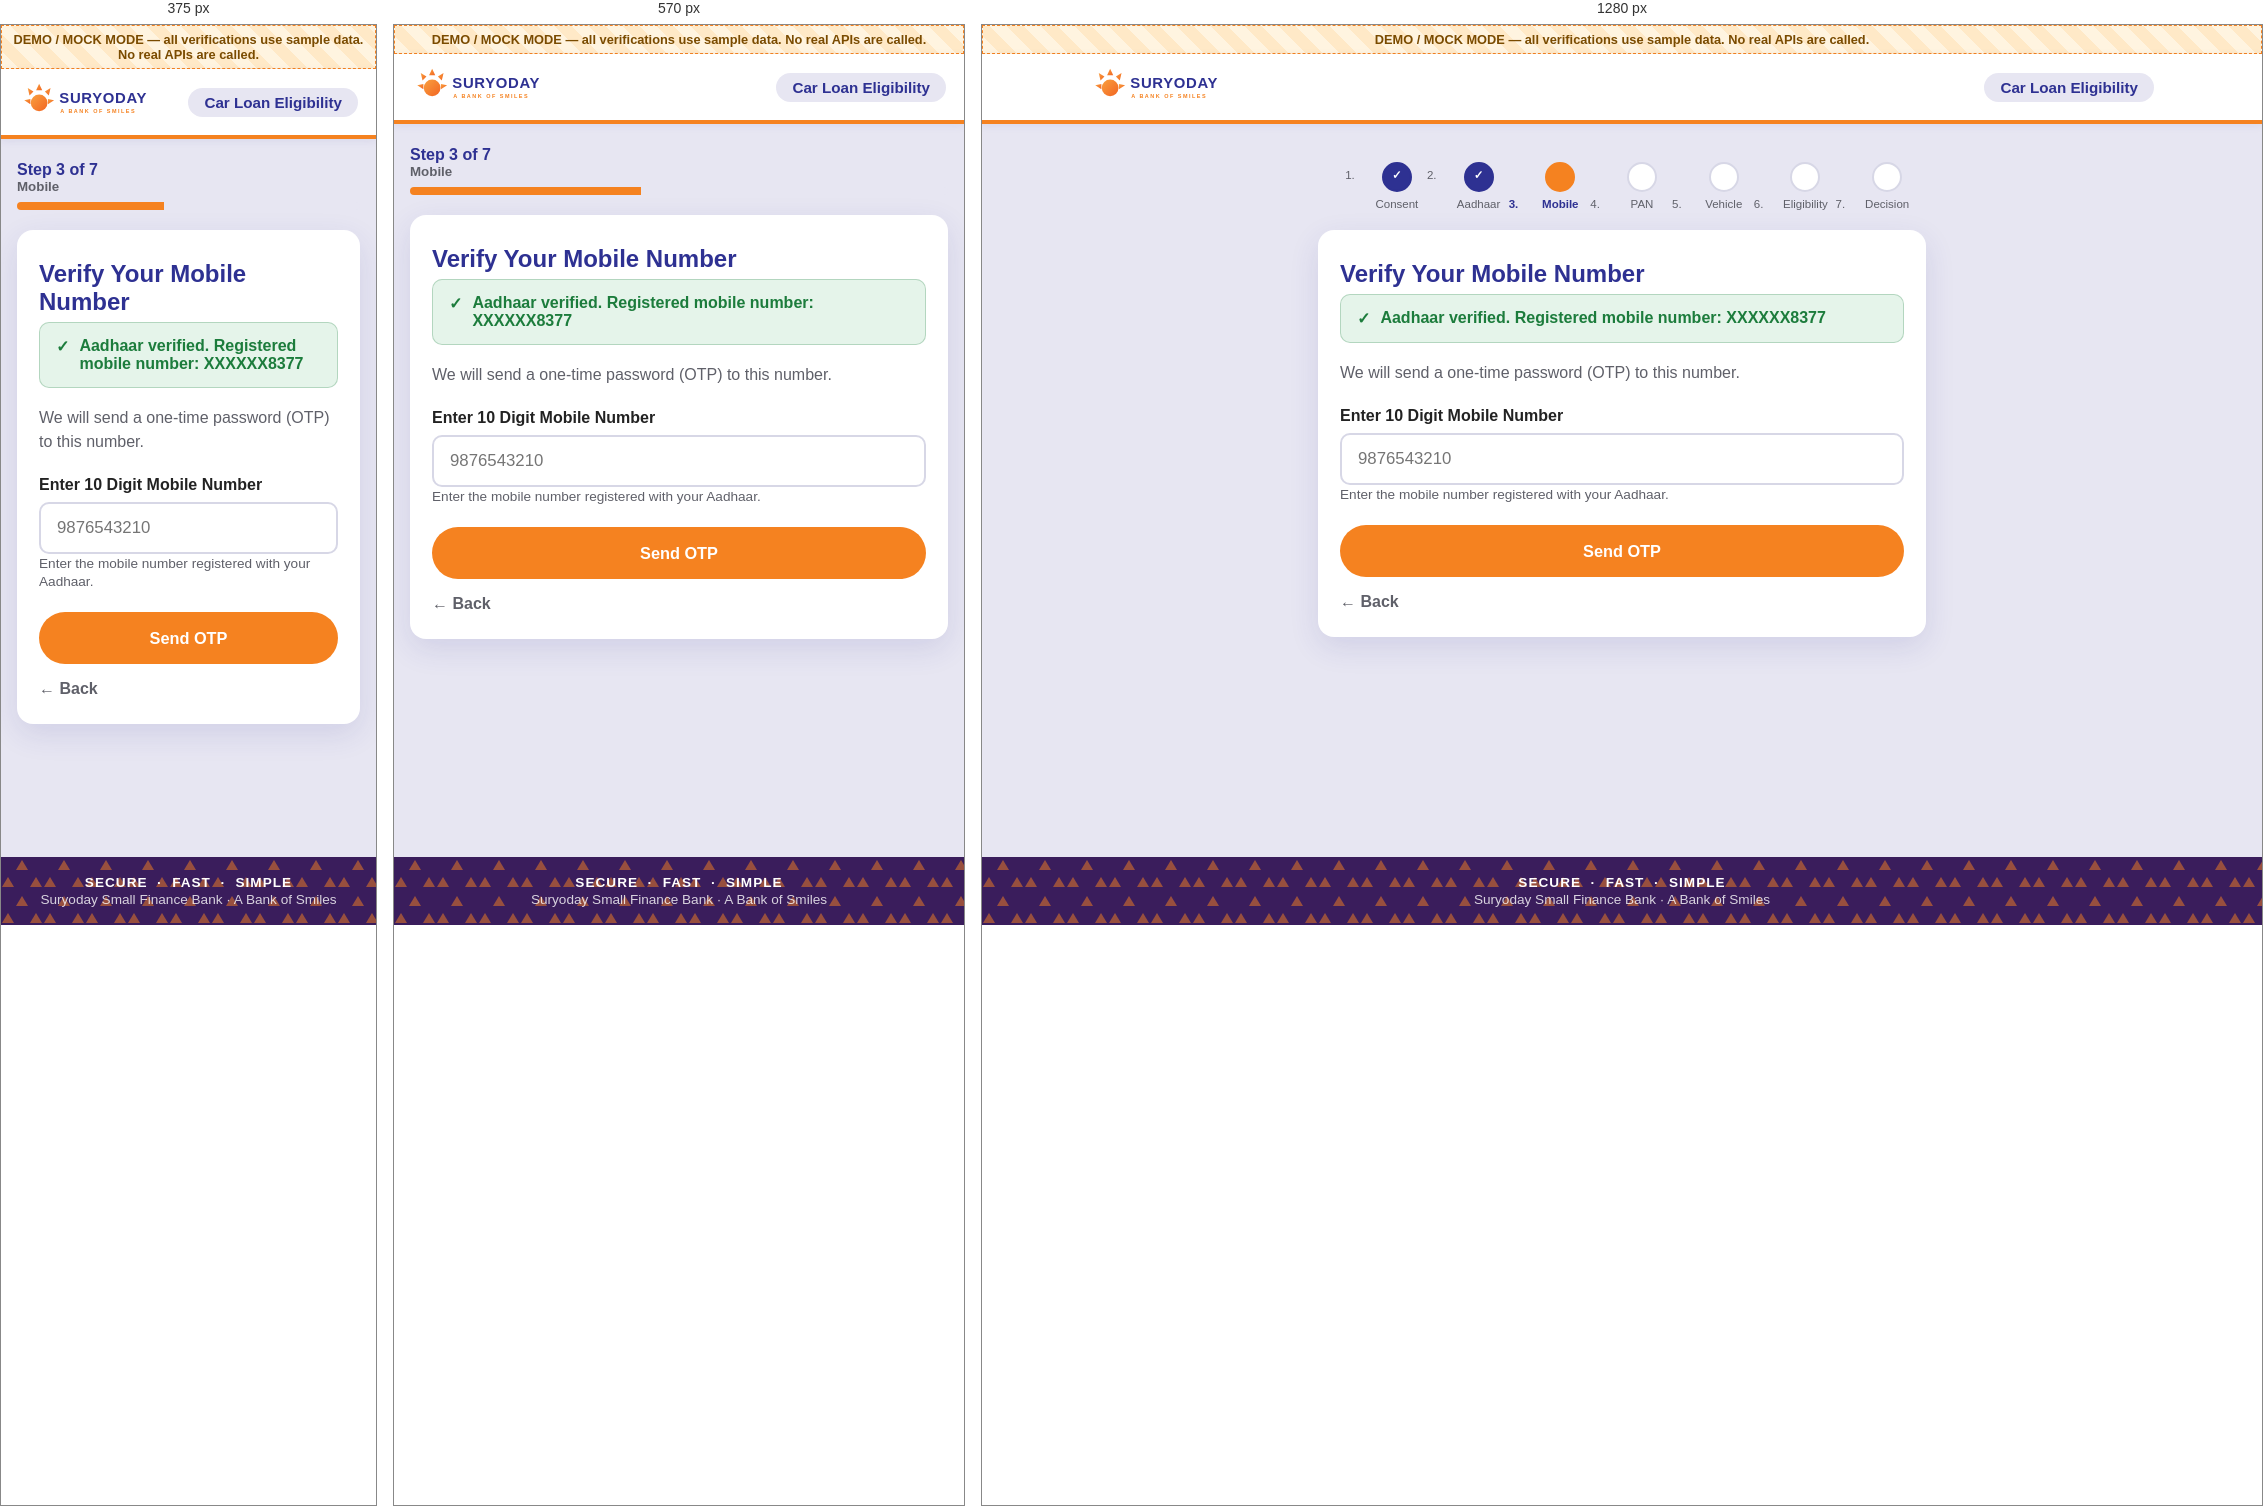
Rendered at 375 px, 570 px and 1280 px, left to right.

<!-- file: mobile.html -->
<!doctype html>
<html lang="en">
<head>
  <meta charset="utf-8" />
  <meta name="viewport" content="width=device-width, initial-scale=1, viewport-fit=cover" />
  <title>Verify Your Mobile Number &middot; Suryoday Small Finance Bank</title>
  <link rel="stylesheet" href="css/suryoday-theme.css" />
  <link rel="stylesheet" href="css/site.css" />
</head>
<body>
<div class="app-shell">
  <div class="mock-banner" role="note">DEMO / MOCK MODE &mdash; all verifications use sample data. No real APIs are called.</div>
  <header class="app-header">
    <div class="inner">
      <a class="brand" href="index.html" aria-label="Suryoday Small Finance Bank home">
        <img src="images/suryoday-logo.svg" alt="Suryoday Small Finance Bank &ndash; A Bank of Smiles" />
      </a>
      <span class="product-tag">Car Loan Eligibility</span>
    </div>
  </header>

  <main class="app-main">
<nav class="stepper" aria-label="Application progress">
  <div class="mobile-line">Step 3 of 7 <small>Mobile</small></div>
  <div class="bar" role="progressbar" aria-valuenow="43" aria-valuemin="0" aria-valuemax="100"><span style="width:43%"></span></div>
  <ol class="track">
    <li class="node done">Consent</li>
    <li class="node done">Aadhaar</li>
    <li class="node active">Mobile</li>
    <li class="node">PAN</li>
    <li class="node">Vehicle</li>
    <li class="node">Eligibility</li>
    <li class="node">Decision</li>
  </ol>
</nav>
    <div class="card-surface">
      <h1 class="page-title">Verify Your Mobile Number</h1>

      <div class="alert alert-success">
        <span aria-hidden="true">&#10003;</span>
        <span>Aadhaar verified. Registered mobile number: <strong>XXXXXX8377</strong></span>
      </div>

      <p class="page-subtitle">We will send a one-time password (OTP) to this number.</p>

      <form onsubmit="location.href='mobile-otp.html';return false;">
        <div class="field">
          <label for="mob">Enter 10 Digit Mobile Number</label>
          <input class="input" id="mob" inputmode="numeric" data-numeric="10" autocomplete="tel-national" placeholder="9876543210" />
          <span class="hint">Enter the mobile number registered with your Aadhaar.</span>
        </div>
        <div class="btn-row"><button type="submit" class="btn btn-cta">Send OTP</button></div>
      </form>

      <a class="back-link" href="aadhaar.html">&larr; Back</a>
    </div>
  </main>
  <footer class="app-footer">
    <div class="pills">SECURE &nbsp;&middot;&nbsp; FAST &nbsp;&middot;&nbsp; SIMPLE</div>
    <div>Suryoday Small Finance Bank &middot; A Bank of Smiles</div>
  </footer>
</div>
<script src="js/site.js"></script>
<script src="js/otp.js"></script>
</body>
</html>


/* @media block from css/suryoday-theme.css */
@media (max-width: 420px) { .choice-grid { grid-template-columns: 1fr; } }

/* @media block from css/suryoday-theme.css */
@media (min-width: 720px) {
    .stepper .mobile-line, .stepper .bar { display: none; }
    .stepper .track { display: flex; justify-content: space-between; gap: 4px; }
    .stepper .node { flex: 1; text-align: center; font-size: .72rem; color: var(--muted); position: relative; }
    .stepper .node::before {
        content: ""; display: block; width: 26px; height: 26px; border-radius: 50%;
        background: var(--white); border: 2px solid var(--border); margin: 0 auto 6px;
        line-height: 22px; font-weight: 700;
    }
    .stepper .node.done::before { content: "\2713"; background: var(--primary-blue); border-color: var(--primary-blue); color: #fff; }
    .stepper .node.active::before { background: var(--primary-orange); border-color: var(--primary-orange); color: #fff; }
    .stepper .node.active { color: var(--primary-blue); font-weight: 800; }
}

/* @media block from css/suryoday-theme.css */
@media (max-width: 420px) { .amount-cards { grid-template-columns: 1fr; } }